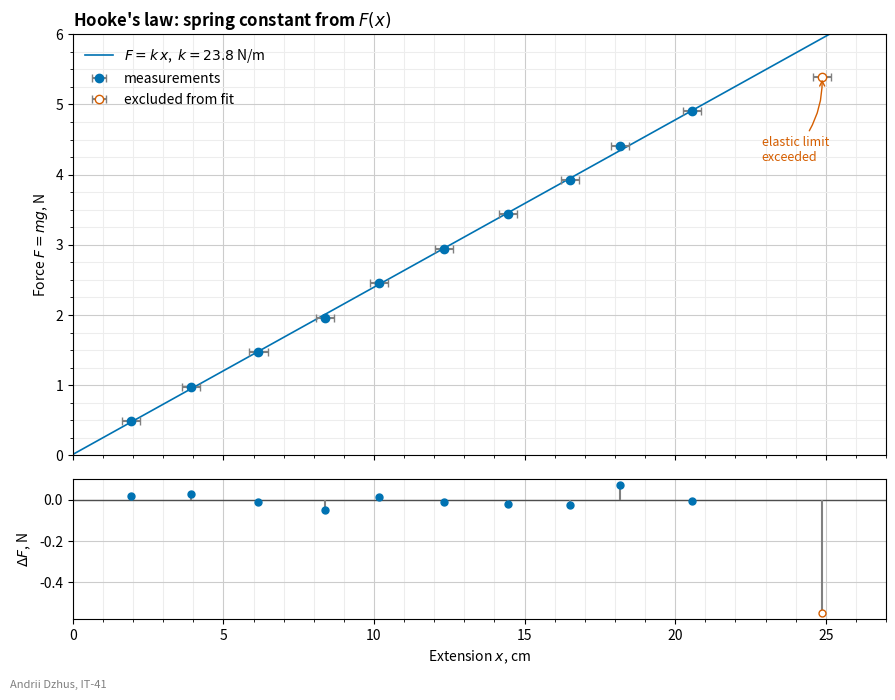

Reproduce this figure in Python.
import matplotlib.pyplot as plt
import numpy as np
from matplotlib.ticker import MultipleLocator

STUDENT_NAME = "Andrii Dzhus"   # ім'я та прізвище транслітерацією
STUDENT_GROUP = "IT-41"   # група

rng = np.random.default_rng(45)
# лабораторна робота: розтягнення пружини під вагою вантажів
mass = np.arange(50, 551, 50) / 1000            # маса вантажу, кг
g = 9.81
force = mass * g                                 # сила, Н
k_true = 24.0                                    # жорсткість пружини, Н/м
x = force / k_true * 100 + rng.normal(0, 0.25, size=mass.size)   # видовження, см
x[-1] += 2.4     # останній вантаж: пружина вийшла за межу пружності
x_err = 0.3      # похибка лінійки, см

MAIN = "#0072B2"
EXCLUDED = "#D55E00"

# найменші квадрати за всіма точками, крім останньої: F = slope * x + intercept
fit_x, fit_f = x[:-1], force[:-1]
slope, intercept = np.polyfit(fit_x, fit_f, 1)
k = slope * 100                                  # Н/см -> Н/м
residuals = force - (slope * x + intercept)

fig, (ax, ax_res) = plt.subplots(
    2, 1, figsize=(9, 7), sharex=True, gridspec_kw={"height_ratios": [3, 1]}
)

ax.axline((0, intercept), slope=slope, color=MAIN, linewidth=1.2,
          label=rf"$F = k\,x$,  $k = {k:.1f}$ N/m")
ax.errorbar(fit_x, fit_f, xerr=x_err, fmt="o", color=MAIN, ecolor="0.5", capsize=3,
            label="measurements")
ax.errorbar(x[-1], force[-1], xerr=x_err, fmt="o", color=EXCLUDED, ecolor="0.5",
            capsize=3, markerfacecolor="white", label="excluded from fit")
ax.annotate("elastic limit\nexceeded", xy=(x[-1], force[-1]),
            xytext=(x[-1] - 2, force[-1] - 1.2), color=EXCLUDED, fontsize=9,
            arrowprops={"arrowstyle": "->", "color": EXCLUDED,
                        "connectionstyle": "arc3,rad=0.2"})

ax.set_xlim(0, 27)
ax.set_ylim(0, 6)
ax.set_ylabel("Force $F = mg$, N")
ax.legend(loc="upper left", frameon=False)
ax.set_title(r"Hooke's law: spring constant from $F(x)$", loc="left", fontweight="bold")

# залишки: виміряна сила мінус значення на прямій
ax_res.axhline(0, color="0.3", linewidth=1)
ax_res.vlines(x, 0, residuals, color="0.5", linewidth=1.5)
ax_res.plot(x[:-1], residuals[:-1], "o", color=MAIN, markersize=5)
ax_res.plot(x[-1], residuals[-1], "o", color=EXCLUDED, markerfacecolor="white", markersize=5)
ax_res.set_ylabel(r"$\Delta F$, N")
ax_res.set_xlabel("Extension $x$, cm")

# поділки: основні 5 см і 1 Н, допоміжні 1 см і 0.25 Н; сітка для обох
ax_res.xaxis.set_major_locator(MultipleLocator(5))
ax_res.xaxis.set_minor_locator(MultipleLocator(1))
ax.yaxis.set_major_locator(MultipleLocator(1))
ax.yaxis.set_minor_locator(MultipleLocator(0.25))
for axis in (ax, ax_res):
    axis.grid(which="major", color="0.8")
    axis.grid(which="minor", color="0.93")

fig.text(0.01, 0.01, f"{STUDENT_NAME}, {STUDENT_GROUP}", fontsize=8, color="gray")
fig.tight_layout(rect=(0, 0.02, 1, 1))

fig.savefig("task_5.png", dpi=100)
plt.show()
